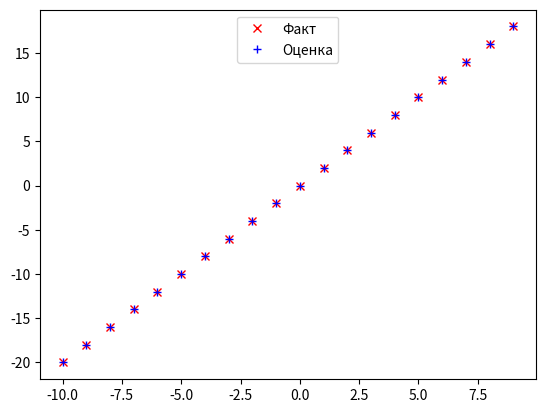

Write Python code to recreate this figure.
import matplotlib.pyplot as plt
from functools import partial
# Решая задачи в области науки о данных, мы будем пытаться подобрать наилучшую
# модель, соответствующую конкретной ситуации. При этом обычно под "наилучшей"
# подразумевается модель, которая "минимизирует ошибку модели" либо "максимизиует правдоподобие данных"

# Пусть есть некоторая функция, которая принимает на вход вектор вещественных чисел
# и возвращает единственное вещественное число
def sum_of_squares(v):
    return sum(v_i ** 2 for v_i in v)

# Для таких функций градиент задает для входящего аргумента направление наибыстрейшего возрастания
# И идея состоит в том, чтобы маленькими шагами двигаться в направлении градиента
# Нужно понимать, что если минимумов несколько, то алгоритм найдет один из них и тогда стоит
# запускать алгоритм с нескольких отправных точек
# При отсутствии минимума процедура вполне может войти в бесконечный цикл

# Если f - это функция, то ее производная в точке x измеряет скорость изменения f(x)
# при очень малом изменении в x. Определяется как предел отношения приращений
def difference_quotient(f, x, h): # (1)
    return (f(x + h) - f(x)) / h

# Возьмем функцию x^2
def square(x):
    return x * x

# Для таких функция достаточно просто вычислить производную
def derivative(x): # (2)
    return 2*x

# Посмотрим разницу (1) и (2) вариантов
derivative_estimate = partial(difference_quotient, square, h=0.00001)

xs = range(-10, 10)

plt.plot(xs, [derivative(x) for x in xs], 'rx', label='Факт') # красный х
plt.plot(xs, [derivative_estimate(x) for x in xs], 'b+', label='Оценка') # синий +
plt.legend(loc=9)
plt.show()

# Частное отношение приращений для нескольких переменных будет выглядить так:
def partial_difference_quotient(f, v, i, h):
    """Вычислить i-e частное отношение приращений"""
    w = [v_j + (h if j == i else 0) for j, v_j in enumerate(v)]

    return (f(w) - f(v) / h)

# Сам градиент с помощью частных отношений приращений
def estiamte_gradient(f, v, h=0.00001):
    return [partial_difference_quotient(f, v, i, h) for i, _ in enumerate(v)]
